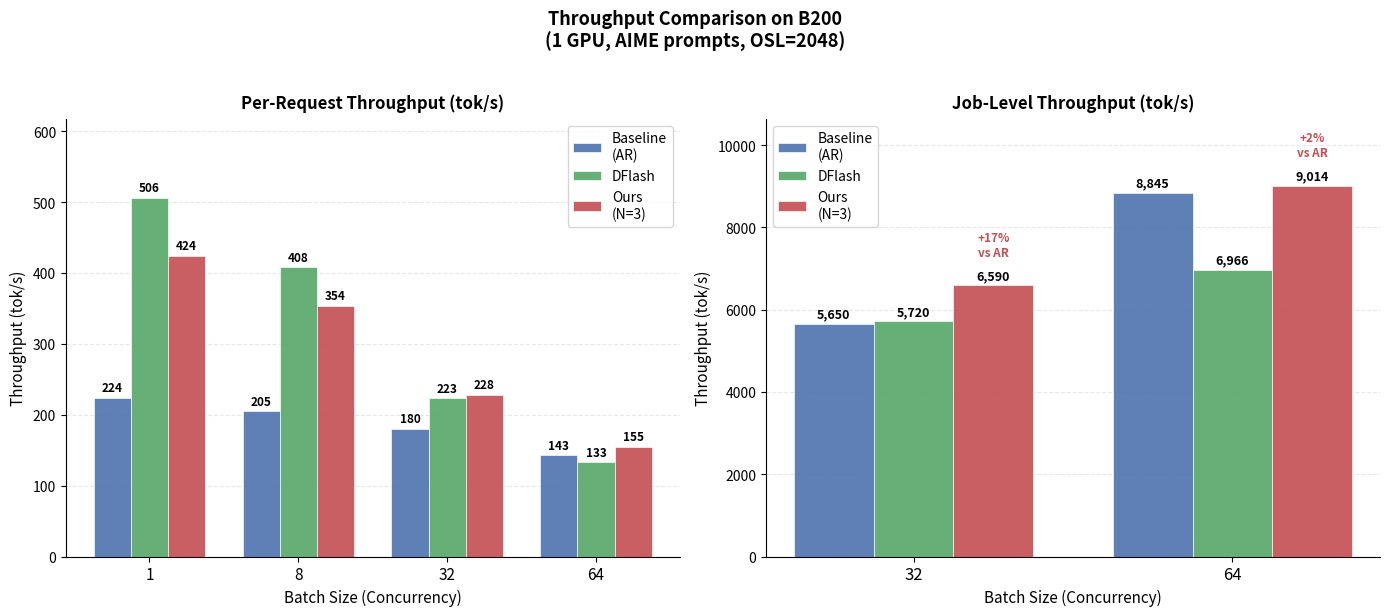

Source code (Python): (Note: this script raises an exception after producing the figure.)
import matplotlib
matplotlib.use('Agg')
import matplotlib.pyplot as plt
import numpy as np

# Per-request tok/s on B200
bs_per = [1, 8, 32, 64]
ar_per      = [224, 205, 180, 143]
dflash_per  = [506, 408, 223, 133]
ours_per    = [424, 354, 228, 155]

# Job-level tok/s on B200
bs_job = [32, 64]
ar_job      = [5650, 8845]
dflash_job  = [5720, 6966]
ours_job    = [6590, 9014]

labels = ['Baseline\n(AR)', 'DFlash', 'Ours\n(N=3)']
colors = ['#4C72B0', '#55A868', '#C44E52']

fig, axes = plt.subplots(1, 2, figsize=(14, 6))

# --- Left: Per-request ---
ax = axes[0]
x = np.arange(len(bs_per))
width = 0.25
offsets = np.array([-1, 0, 1]) * width

for data, label, color, offset in zip([ar_per, dflash_per, ours_per], labels, colors, offsets):
    bars = ax.bar(x + offset, data, width, label=label, color=color, alpha=0.9,
                  edgecolor='white', linewidth=0.5)
    for bar in bars:
        h = bar.get_height()
        ax.text(bar.get_x() + bar.get_width() / 2, h + 5,
                f'{h}', ha='center', va='bottom', fontsize=8.5, fontweight='bold')

ax.set_title('Per-Request Throughput (tok/s)', fontsize=12, fontweight='bold', pad=8)
ax.set_xlabel('Batch Size (Concurrency)', fontsize=11)
ax.set_ylabel('Throughput (tok/s)', fontsize=11)
ax.set_xticks(x)
ax.set_xticklabels([str(b) for b in bs_per], fontsize=11)
ax.legend(fontsize=10)
ax.grid(axis='y', alpha=0.3, linestyle='--')
ax.set_axisbelow(True)
ax.spines['top'].set_visible(False)
ax.spines['right'].set_visible(False)
ax.set_ylim(0, max(dflash_per) * 1.22)

# --- Right: Job-level ---
ax = axes[1]
x = np.arange(len(bs_job))
width = 0.25
offsets = np.array([-1, 0, 1]) * width

for data, label, color, offset in zip([ar_job, dflash_job, ours_job], labels, colors, offsets):
    bars = ax.bar(x + offset, data, width, label=label, color=color, alpha=0.9,
                  edgecolor='white', linewidth=0.5)
    for bar in bars:
        h = bar.get_height()
        ax.text(bar.get_x() + bar.get_width() / 2, h + 80,
                f'{h:,}', ha='center', va='bottom', fontsize=9, fontweight='bold')

ax.set_title('Job-Level Throughput (tok/s)', fontsize=12, fontweight='bold', pad=8)
ax.set_xlabel('Batch Size (Concurrency)', fontsize=11)
ax.set_ylabel('Throughput (tok/s)', fontsize=11)
ax.set_xticks(x)
ax.set_xticklabels([str(b) for b in bs_job], fontsize=12)
ax.legend(fontsize=10)
ax.grid(axis='y', alpha=0.3, linestyle='--')
ax.set_axisbelow(True)
ax.spines['top'].set_visible(False)
ax.spines['right'].set_visible(False)
ax.set_ylim(0, max(ours_job) * 1.18)

# Add ratio annotations on job chart
for i, bs in enumerate(bs_job):
    ratio = (ours_job[i] - ar_job[i]) / ar_job[i] * 100
    axes[1].annotate(f'+{ratio:.0f}%\nvs AR',
                xy=(x[i] + offsets[2], ours_job[i]),
                xytext=(x[i] + offsets[2], ours_job[i] + max(ours_job) * 0.08),
                fontsize=8.5, color='#C44E52', fontweight='bold', ha='center')

fig.suptitle('Throughput Comparison on B200\n(1 GPU, AIME prompts, OSL=2048)',
             fontsize=13, fontweight='bold', y=1.02)

plt.tight_layout()
out = 'bench_results/throughput_b200.png'
plt.savefig(out, dpi=150, bbox_inches='tight')
print(f'Saved: {out}')
